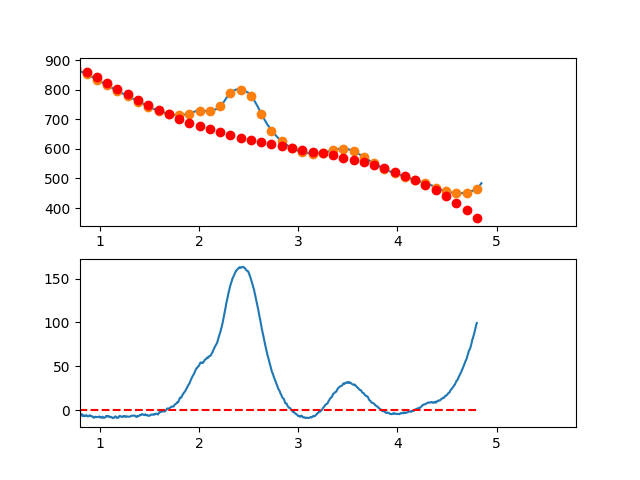

The data file committed next to this chart (first rows):
3.497376620970942263e-01, -1.049876583816455877e+01
3.549127125818158923e-01, -7.982448735190018851e+00
3.600877630665375029e-01, -7.170193374955147192e+00
3.652628135512591134e-01, -2.890284363915043286e+00
3.704378640359806685e-01, 6.049936914766931295e-01
3.756129145207023345e-01, 1.123561847655309975e-01
3.807879650054239451e-01, 7.935185094969483544e-01
3.859630154901455557e-01, 4.706196059216949834e+00
3.911380659748671662e-01, 6.338104227471148988e+00
3.963131164595887768e-01, 6.065958407805055685e+00
4.014881669443103873e-01, 6.473473993764287115e+00
4.066632174290319424e-01, 8.986366378894899754e+00
4.118382679137536084e-01, 9.786350956742353446e+00
4.170133183984752190e-01, 9.980143120852176253e+00
4.221883688831968295e-01, 1.225545826477048195e+01
4.273634193679184401e-01, 9.990011782042415689e+00
4.325384698526400507e-01, 9.500519066213882979e+00
4.377135203373616612e-01, 1.027169551083090937e+01
4.428885708220832718e-01, 1.052325650943873825e+01
4.480636213068048823e-01, 9.679917455583336050e+00
4.532386717915264929e-01, 1.183339374281001710e+01
4.584137222762481034e-01, 1.336440076466487881e+01
4.635887727609697140e-01, 1.215065391469340739e+01
4.687638232456912690e-01, 1.062286858644108634e+01
4.739388737304129906e-01, 1.083376017345403852e+01
4.791139242151345456e-01, 1.133704406927779473e+01
4.842889746998561562e-01, 1.139143566745769931e+01
4.894640251845778223e-01, 1.233865036153974870e+01
4.946390756692994328e-01, 1.129840354506973199e+01
4.998141261540209879e-01, 1.139641061159306901e+01
5.049891766387426539e-01, 1.341538695465555975e+01
5.101642271234642090e-01, 1.203904796780295783e+01
5.153392776081858750e-01, 1.136610904458063942e+01
5.205143280929074301e-01, 1.123628557853487564e+01
5.256893785776289851e-01, 1.023829296321059701e+01
5.308644290623507622e-01, 1.030284659215408283e+01
5.360394795470723173e-01, 9.223661858910872979e+00
5.412145300317938723e-01, 8.350454157026661051e+00
5.463895805165155384e-01, 9.440938880046928716e+00
5.515646310012372044e-01, 9.032831421517357740e+00
5.567396814859587595e-01, 8.722847174983940022e+00
5.619147319706804256e-01, 7.645084887381131011e+00
5.670897824554018696e-01, 5.860176719196942940e+00
5.722648329401235356e-01, 5.362138184310083489e+00
5.774398834248452017e-01, 4.330984796597931563e+00
5.826149339095667568e-01, 3.365732069937280357e+00
5.877899843942884228e-01, 2.985395518207269561e+00
5.929650348790099779e-01, 3.490990655284235800e+00
5.981400853637316439e-01, 4.152532995046612996e+00
6.033151358484533100e-01, 5.253038051371618167e+00
6.084901863331748650e-01, 3.744521338136905797e+00
6.136652368178964201e-01, 1.909998369220488712e+00
6.188402873026181972e-01, 8.204846584993674696e-01
6.240153377873396412e-01, 6.979957198518604855e-01
6.291903882720613073e-01, 6.925470671549192048e-01
6.343654387567828623e-01, 1.497154214286410934e+00
6.395404892415045284e-01, 8.168326751246013373e-01
6.447155397262261944e-01, 1.859796354631271242e-02
6.498905902109477495e-01, 9.324655934295833504e-01
6.550656406956693045e-01, -2.345489213481641855e-01
6.602406911803910816e-01, -2.814300669090243900e-01
... 809 more rows
